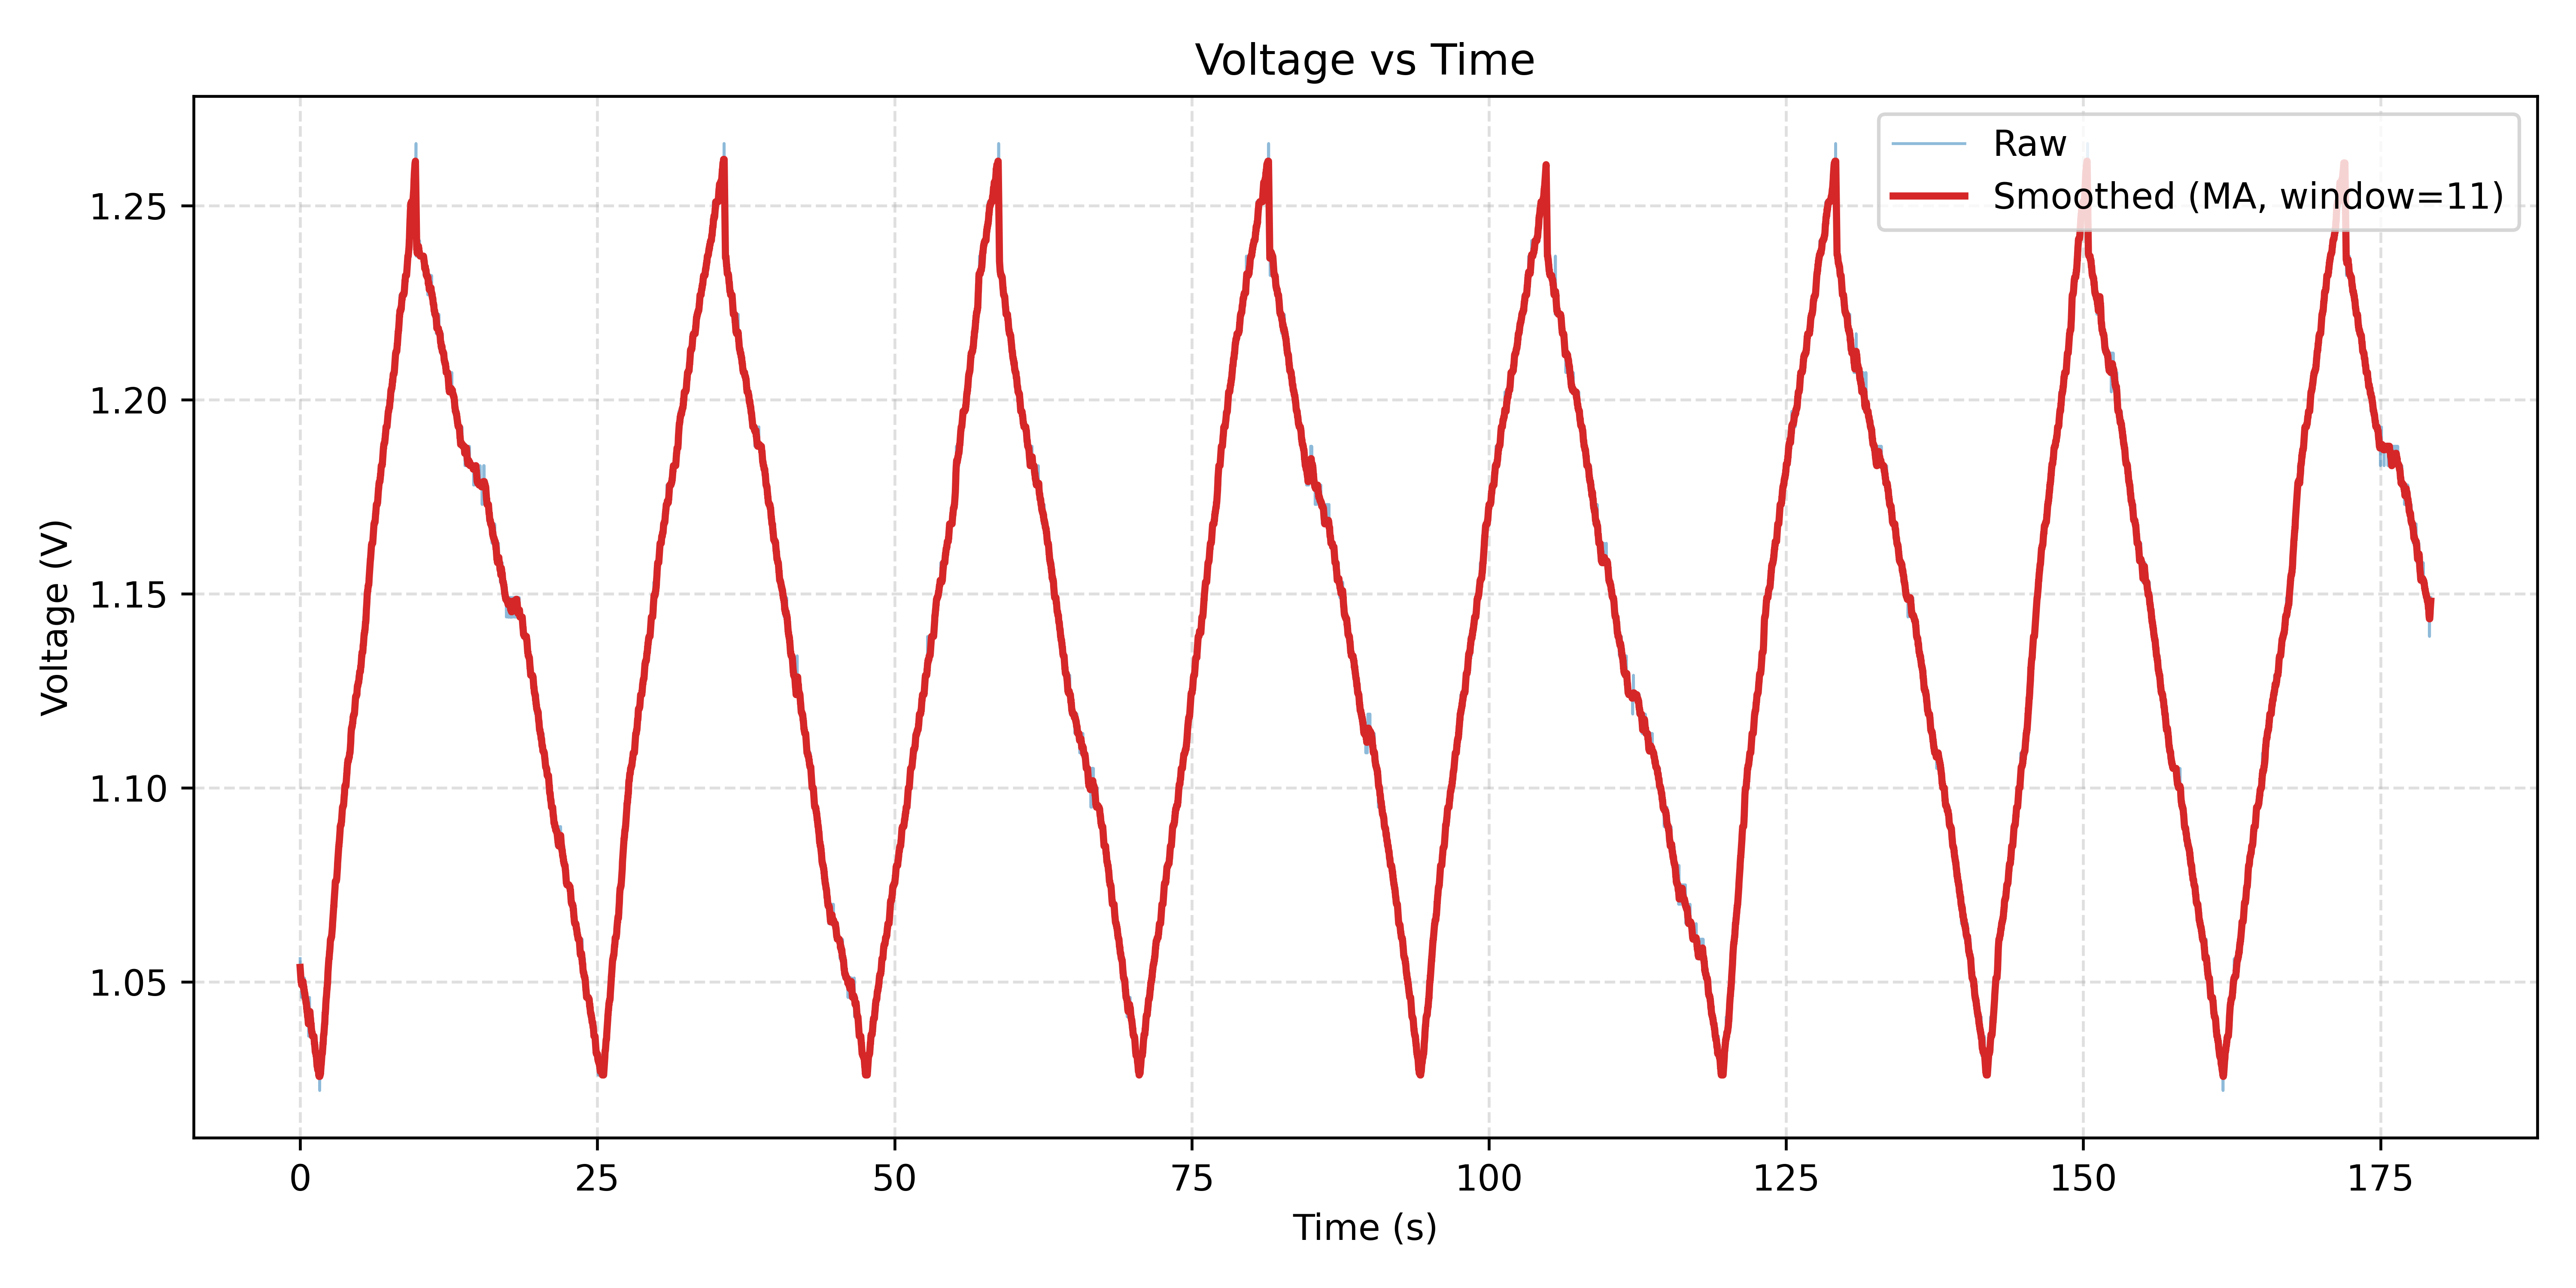

The data file committed next to this chart (first rows):
Time(ms), ADC, Voltage(V)
392, 216, 1.056
402, 215, 1.051
412, 215, 1.051
422, 215, 1.051
432, 215, 1.051
442, 215, 1.051
452, 215, 1.051
462, 215, 1.051
472, 215, 1.051
482, 215, 1.051
492, 215, 1.051
502, 215, 1.051
512, 214, 1.046
522, 214, 1.046
532, 215, 1.051
542, 215, 1.051
552, 214, 1.046
562, 215, 1.051
572, 214, 1.046
582, 215, 1.051
592, 215, 1.051
602, 215, 1.051
612, 215, 1.051
622, 215, 1.051
632, 214, 1.046
642, 215, 1.051
652, 215, 1.051
662, 215, 1.051
672, 214, 1.046
683, 215, 1.051
693, 214, 1.046
703, 214, 1.046
713, 215, 1.051
723, 214, 1.046
733, 214, 1.046
743, 215, 1.051
753, 215, 1.051
763, 214, 1.046
773, 214, 1.046
783, 214, 1.046
793, 214, 1.046
803, 214, 1.046
813, 214, 1.046
823, 214, 1.046
833, 214, 1.046
843, 214, 1.046
854, 214, 1.046
864, 214, 1.046
874, 214, 1.046
884, 214, 1.046
894, 213, 1.041
904, 214, 1.046
914, 214, 1.046
924, 213, 1.041
934, 213, 1.041
944, 214, 1.046
954, 214, 1.046
964, 214, 1.046
974, 213, 1.041
984, 213, 1.041
... 17,794 more rows
